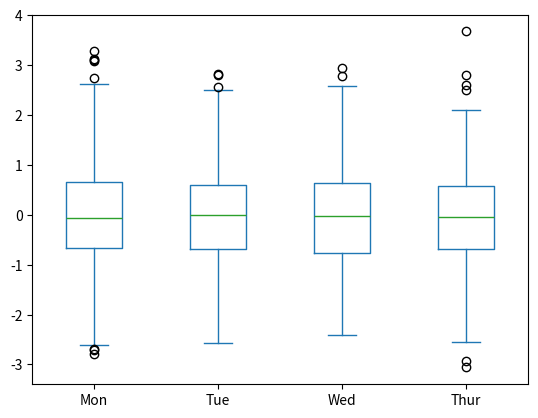
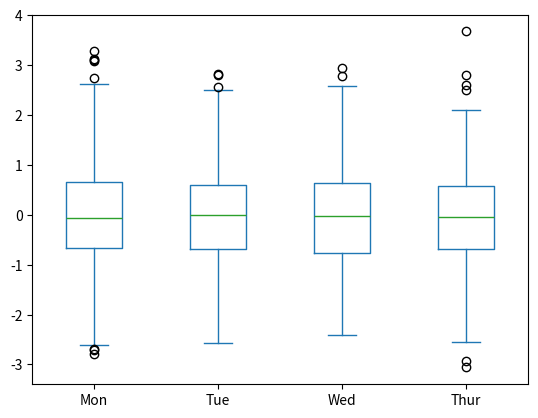

Reproduce these figures in Python, in order.
import pandas as pd
import numpy as np
import matplotlib.pyplot as plt
from numpy.random import randn

#create a new df
my_df = pd.DataFrame(randn(500,4), columns = ['Mon','Tue','Wed','Thur'])
print(my_df)

#box plot
my_df.plot(kind='box')
plt.show()

#other way
my_df.plot.box()
plt.show()  #to keep the window